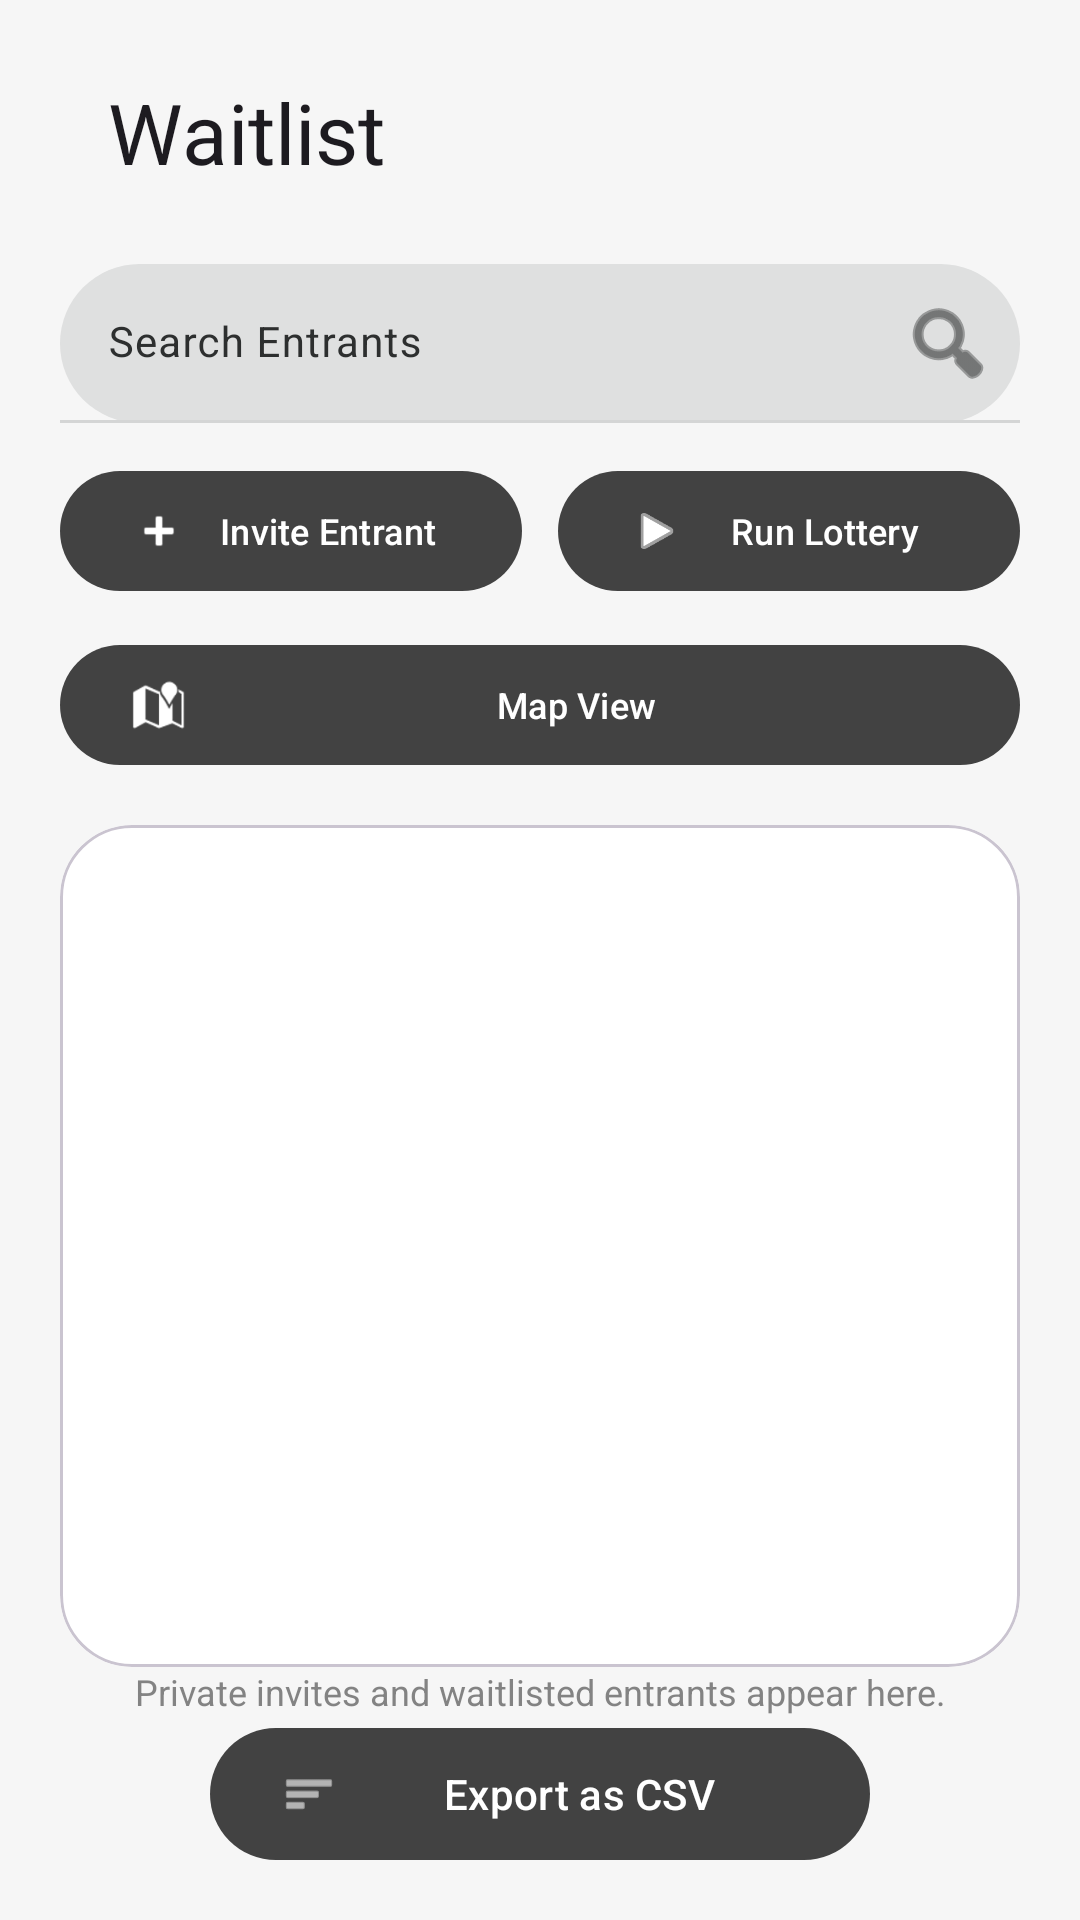

Layout XML and referenced resources for this Android screen:
<!-- AndroidManifest.xml: application theme Theme.EventsApp -->
<!-- res/layout/view_waitlist.xml -->
<?xml version="1.0" encoding="utf-8"?>
<androidx.constraintlayout.widget.ConstraintLayout
    xmlns:android="http://schemas.android.com/apk/res/android"
    xmlns:app="http://schemas.android.com/apk/res-auto"
    android:id="@+id/waitlist_root"
    android:layout_width="match_parent"
    android:layout_height="match_parent"
    android:background="@color/colorSurface"
    android:paddingStart="20dp"
    android:paddingTop="12dp"
    android:paddingEnd="20dp"
    android:paddingBottom="16dp">

    <com.google.android.material.appbar.MaterialToolbar
        android:id="@+id/toolbar_waitlist"
        android:layout_width="0dp"
        android:layout_height="wrap_content"
        android:background="@android:color/transparent"
        app:layout_constraintEnd_toEndOf="parent"
        app:layout_constraintStart_toStartOf="parent"
        app:layout_constraintTop_toTopOf="parent"
        app:navigationIcon="@drawable/ic_arrow_back"
        app:title="Waitlist"
        app:titleCentered="false"
        app:titleTextAppearance="@style/TextAppearance.Material3.HeadlineMedium" />

    <com.google.android.material.textfield.TextInputLayout
        android:id="@+id/til_search_waitlist"
        android:layout_width="0dp"
        android:layout_height="wrap_content"
        android:layout_marginTop="12dp"
        android:hint="Search Entrants"
        app:boxBackgroundColor="@color/colorSearchBar"
        app:boxBackgroundMode="filled"
        app:boxCornerRadiusBottomEnd="28dp"
        app:boxCornerRadiusBottomStart="28dp"
        app:boxCornerRadiusTopEnd="28dp"
        app:boxCornerRadiusTopStart="28dp"
        app:endIconDrawable="@android:drawable/ic_menu_search"
        app:endIconMode="custom"
        app:layout_constraintEnd_toEndOf="parent"
        app:layout_constraintStart_toStartOf="parent"
        app:layout_constraintTop_toBottomOf="@id/toolbar_waitlist">

        <com.google.android.material.textfield.TextInputEditText
            android:id="@+id/et_search_waitlist"
            android:layout_width="match_parent"
            android:layout_height="wrap_content"
            android:inputType="text"
            android:textSize="14sp" />
    </com.google.android.material.textfield.TextInputLayout>

    <LinearLayout
        android:id="@+id/waitlist_actions_row"
        android:layout_width="0dp"
        android:layout_height="wrap_content"
        android:layout_marginTop="12dp"
        android:gravity="center"
        android:orientation="horizontal"
        app:layout_constraintEnd_toEndOf="parent"
        app:layout_constraintStart_toStartOf="parent"
        app:layout_constraintTop_toBottomOf="@id/til_search_waitlist">

        <com.google.android.material.button.MaterialButton
            android:id="@+id/btn_add_applicant"
            android:layout_width="0dp"
            android:layout_height="48dp"
            android:layout_marginEnd="6dp"
            android:layout_weight="1"
            android:text="Invite Entrant"
            android:textAllCaps="false"
            android:textColor="@android:color/white"
            android:textSize="12sp"
            app:backgroundTint="@color/dark_grey"
            app:cornerRadius="24dp"
            app:icon="@android:drawable/ic_input_add"
            app:iconPadding="6dp"
            app:iconTint="@android:color/white" />

        <com.google.android.material.button.MaterialButton
            android:id="@+id/btn_run_lottery"
            android:layout_width="0dp"
            android:layout_height="48dp"
            android:layout_marginStart="6dp"
            android:layout_weight="1"
            android:text="Run Lottery"
            android:textAllCaps="false"
            android:textColor="@android:color/white"
            android:textSize="12sp"
            app:backgroundTint="@color/dark_grey"
            app:cornerRadius="24dp"
            app:icon="@android:drawable/ic_media_play"
            app:iconPadding="6dp"
            app:iconTint="@android:color/white" />
    </LinearLayout>

    <com.google.android.material.button.MaterialButton
        android:id="@+id/btn_view_map"
        android:layout_width="0dp"
        android:layout_height="48dp"
        android:layout_marginTop="10dp"
        android:text="Map View"
        android:textAllCaps="false"
        android:textColor="@android:color/white"
        android:textSize="12sp"
        app:backgroundTint="@color/dark_grey"
        app:cornerRadius="24dp"
        app:icon="@android:drawable/ic_dialog_map"
        app:iconPadding="6dp"
        app:iconTint="@android:color/white"
        app:layout_constraintEnd_toEndOf="parent"
        app:layout_constraintStart_toStartOf="parent"
        app:layout_constraintTop_toBottomOf="@id/waitlist_actions_row" />

    <com.google.android.material.card.MaterialCardView
        android:id="@+id/card_waitlist_entries"
        android:layout_width="0dp"
        android:layout_height="0dp"
        android:layout_marginTop="16dp"
        app:cardBackgroundColor="@android:color/white"
        app:cardCornerRadius="24dp"
        app:cardElevation="0dp"
        app:layout_constraintBottom_toTopOf="@id/tv_waitlist_stats"
        app:layout_constraintEnd_toEndOf="parent"
        app:layout_constraintStart_toStartOf="parent"
        app:layout_constraintTop_toBottomOf="@id/btn_view_map">

        <androidx.recyclerview.widget.RecyclerView
            android:id="@+id/rv_waitlist"
            android:layout_width="match_parent"
            android:layout_height="match_parent"
            android:clipToPadding="false"
            android:padding="10dp"
            android:paddingBottom="16dp"
            app:layoutManager="androidx.recyclerview.widget.LinearLayoutManager" />
    </com.google.android.material.card.MaterialCardView>

    <TextView
        android:id="@+id/tv_waitlist_stats"
        android:layout_width="0dp"
        android:layout_height="wrap_content"
        android:layout_marginTop="10dp"
        android:alpha="0.8"
        android:gravity="center"
        android:text="Private invites and waitlisted entrants appear here."
        android:textColor="@color/colorTextSecondary"
        android:textSize="12sp"
        app:layout_constraintBottom_toTopOf="@id/waitlist_footer_row"
        app:layout_constraintEnd_toEndOf="parent"
        app:layout_constraintStart_toStartOf="parent" />

    <LinearLayout
        android:id="@+id/waitlist_footer_row"
        android:layout_width="wrap_content"
        android:layout_height="wrap_content"
        android:layout_marginTop="12dp"
        android:gravity="center"
        android:orientation="vertical"
        app:layout_constraintBottom_toBottomOf="parent"
        app:layout_constraintEnd_toEndOf="parent"
        app:layout_constraintStart_toStartOf="parent">

        <com.google.android.material.button.MaterialButton
            android:id="@+id/btn_export_csv"
            android:layout_width="220dp"
            android:layout_height="52dp"
            android:text="Export as CSV"
            android:textAllCaps="false"
            android:textColor="@android:color/white"
            app:backgroundTint="@color/dark_grey"
            app:cornerRadius="26dp"
            app:icon="@android:drawable/ic_menu_sort_by_size"
            app:iconPadding="8dp"
            app:iconTint="@android:color/white" />
    </LinearLayout>

</androidx.constraintlayout.widget.ConstraintLayout>
<!-- resources referenced by this layout -->
<resources>
  <color name="colorSearchBar">#dfe0e0</color>
  <color name="colorSurface">#f6f6f6</color>
  <color name="colorTextSecondary">#666666</color>
  <color name="dark_grey">#FF424242</color>
  <style name="Theme.EventsApp" parent="Base.Theme.EventsApp" />
  <style name="Base.Theme.EventsApp" parent="Theme.Material3.DayNight.NoActionBar">
          
          <item name="colorPrimary">@color/colorPrimary</item>
          <item name="colorOnPrimary">@color/colorOnPrimary</item>
          <item name="colorPrimaryContainer">@color/colorPrimaryContainer</item>
          <item name="colorOnPrimaryContainer">@color/colorOnPrimaryContainer</item>
  
          
          <item name="colorSecondaryContainer">@color/colorSecondaryContainer</item>
          <item name="colorOnSecondaryContainer">@color/colorOnSecondaryContainer</item>
  
          
          <item name="colorSurface">@color/colorSurface</item>
          <item name="colorOnSurface">@color/colorOnSurface</item>
          <item name="colorSurfaceVariant">@color/colorSurfaceContainerLow</item>
          <item name="colorOnSurfaceVariant">@color/colorOnSurface</item>
  
          
          <item name="android:colorBackground">@color/colorSurface</item>
  
          
          <item name="colorOutline">@color/colorDivider</item>
      </style>
  <color name="colorPrimary">#994100</color>
  <color name="colorOnPrimary">#FFFFFF</color>
  <color name="colorPrimaryContainer">#ff7a23</color>
  <color name="colorOnPrimaryContainer">#3f1700</color>
  <color name="colorSecondaryContainer">#ffddb8</color>
  <color name="colorOnSecondaryContainer">#994100</color>
  <color name="colorOnSurface">#2d2f2f</color>
  <color name="colorSurfaceContainerLow">#f0f1f1</color>
  <color name="colorDivider">#d4d5d5</color>
</resources>
